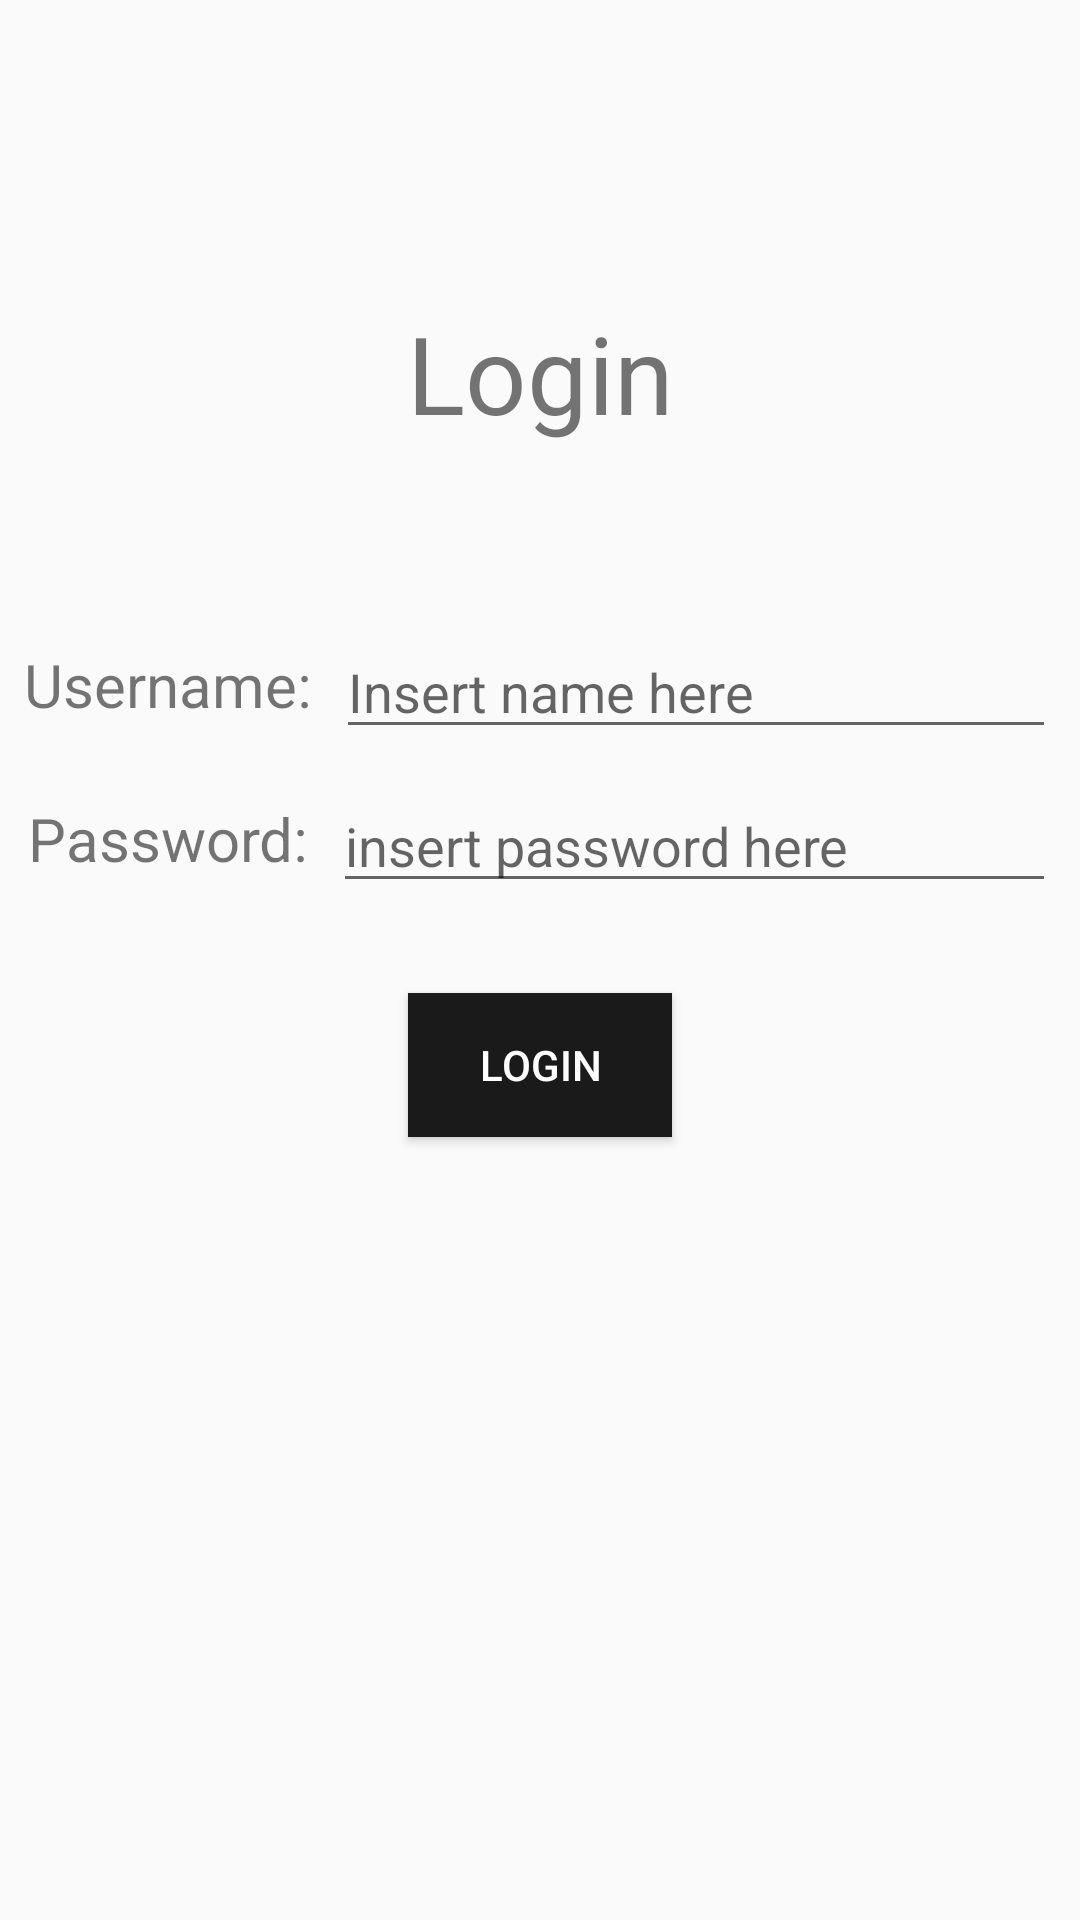

The Android layout XML behind this screen, and the referenced resources:
<!-- AndroidManifest.xml: application theme AppTheme -->
<!-- res/layout/activity_login_screen.xml -->
<?xml version="1.0" encoding="UTF-8"?>
<android.support.constraint.ConstraintLayout xmlns:android="http://schemas.android.com/apk/res/android"
    xmlns:app="http://schemas.android.com/apk/res-auto"
    xmlns:tools="http://schemas.android.com/tools"
    android:layout_width="match_parent"
    android:layout_height="match_parent"
    tools:context=".LoginScreen">

    <TextView
        android:id="@+id/login"
        android:layout_width="wrap_content"
        android:layout_height="wrap_content"
        android:layout_marginStart="8dp"
        android:layout_marginLeft="8dp"
        android:layout_marginTop="100dp"
        android:layout_marginEnd="8dp"
        android:layout_marginRight="8dp"
        android:text="Login"
        android:textSize="36sp"
        app:layout_constraintEnd_toEndOf="parent"
        app:layout_constraintStart_toStartOf="parent"
        app:layout_constraintTop_toTopOf="parent" />

    <TextView
        android:id="@+id/user"
        android:layout_width="wrap_content"
        android:layout_height="wrap_content"
        android:layout_marginStart="8dp"
        android:layout_marginLeft="8dp"
        android:layout_marginBottom="8dp"
        android:text="Username:"
        android:textSize="20sp"
        app:layout_constraintBottom_toBottomOf="@+id/user_text"
        app:layout_constraintStart_toStartOf="parent" />

    <TextView
        android:id="@+id/pass"
        android:layout_width="wrap_content"
        android:layout_height="wrap_content"
        android:layout_marginStart="8dp"
        android:layout_marginLeft="8dp"
        android:layout_marginEnd="8dp"
        android:layout_marginRight="8dp"
        android:layout_marginBottom="8dp"
        android:text="Password:"
        android:textSize="20sp"
        app:layout_constraintBottom_toBottomOf="@+id/pass_text"
        app:layout_constraintEnd_toStartOf="@+id/user_text"
        app:layout_constraintStart_toStartOf="parent" />

    <EditText
        android:id="@+id/user_text"
        android:layout_width="0dp"
        android:layout_height="wrap_content"
        android:layout_marginStart="8dp"
        android:layout_marginLeft="8dp"
        android:layout_marginTop="60dp"
        android:layout_marginEnd="8dp"
        android:layout_marginRight="8dp"
        android:ems="10"
        android:hint="Insert name here"
        android:inputType="textPersonName"
        app:layout_constraintEnd_toEndOf="parent"
        app:layout_constraintStart_toEndOf="@+id/user"
        app:layout_constraintTop_toBottomOf="@+id/login" />

    <EditText
        android:id="@+id/pass_text"
        android:layout_width="0dp"
        android:layout_height="wrap_content"
        android:layout_marginStart="8dp"
        android:layout_marginLeft="8dp"
        android:layout_marginTop="10dp"
        android:layout_marginEnd="8dp"
        android:layout_marginRight="8dp"
        android:ems="10"
        android:hint="insert password here"
        android:inputType="textPassword"
        android:textAllCaps="false"
        app:layout_constraintEnd_toEndOf="parent"
        app:layout_constraintStart_toEndOf="@+id/pass"
        app:layout_constraintTop_toBottomOf="@+id/user_text" />

    <Button
        android:id="@+id/login_button"
        android:layout_width="wrap_content"
        android:layout_height="wrap_content"
        android:layout_marginStart="8dp"
        android:layout_marginLeft="8dp"
        android:layout_marginTop="30dp"
        android:layout_marginEnd="8dp"
        android:layout_marginRight="8dp"
        android:background="@color/colorPrimaryDark"
        android:text="Login"
        android:textColor="@android:color/white"
        app:layout_constraintEnd_toEndOf="parent"
        app:layout_constraintStart_toStartOf="parent"
        app:layout_constraintTop_toBottomOf="@+id/pass_text" />

</android.support.constraint.ConstraintLayout>
<!-- resources referenced by this layout -->
<resources>
  <color name="colorPrimaryDark">#1a1a1a</color>
  <style name="AppTheme" parent="Theme.AppCompat.DayNight">
          
          <item name="colorPrimary">@color/colorPrimaryDark</item>
          <item name="colorPrimaryDark">@color/colorPrimary</item>
          <item name="colorAccent">@color/colorAccent</item>
      </style>
  <color name="colorPrimary">#3939ac</color>
  <color name="colorAccent">#0099cc</color>
</resources>
